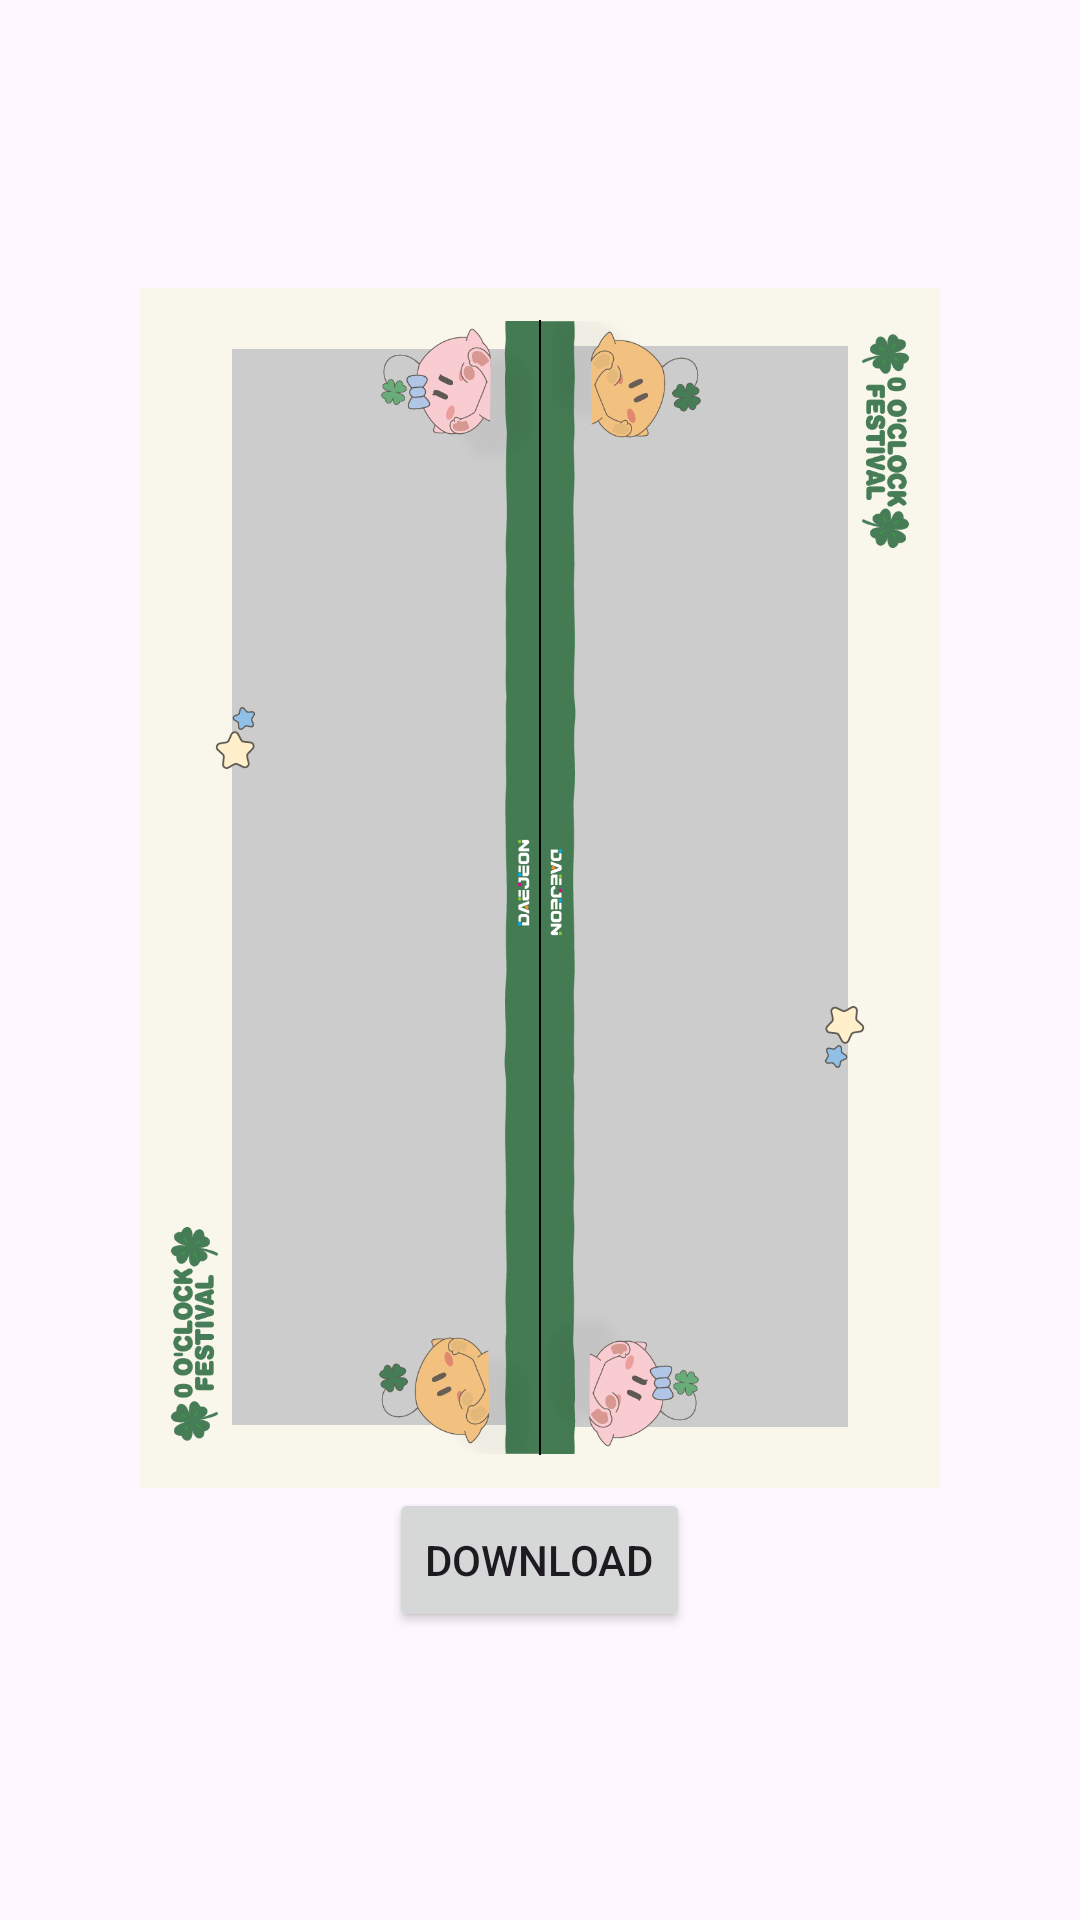

Reconstruct the res/layout file that produces this screen, plus the resources it refers to.
<!-- AndroidManifest.xml: application theme Theme.Poto_test -->
<!-- res/layout/standard_4.xml -->
<LinearLayout xmlns:android="http://schemas.android.com/apk/res/android"
    xmlns:tools="http://schemas.android.com/tools"
    android:layout_width="match_parent"
    android:layout_height="match_parent"
    xmlns:app="http://schemas.android.com/apk/res-auto"
    android:orientation="vertical"
    android:gravity="center">


        <LinearLayout
            android:id="@+id/photo_frame"
            android:layout_width="800px"
            android:layout_height="1200px"
            android:orientation="vertical"
            android:layout_gravity="center"
            android:gravity="center"
            android:background="#F9F6EC">

            <LinearLayout
                android:layout_width="766px"
                android:layout_height="1135px"
                android:orientation="vertical"
                android:layout_gravity="center"
                android:gravity="center"
                android:background="#F9F6EC">
        <androidx.constraintlayout.widget.ConstraintLayout
            android:layout_width="match_parent"
            android:layout_height="wrap_content">

            <ImageView
                android:id="@+id/photo1_1"
                android:layout_width="96dp"
                android:layout_height="128dp"
                android:adjustViewBounds="true"
                android:background="#CCC"
                android:onClick="selectImage"
                android:scaleType="centerCrop"
                app:layout_constraintBottom_toBottomOf="parent"
                app:layout_constraintDimensionRatio="3:4"
                app:layout_constraintEnd_toEndOf="parent"
                app:layout_constraintHorizontal_bias="0.157"
                app:layout_constraintStart_toStartOf="parent"
                app:layout_constraintTop_toTopOf="parent"
                app:layout_constraintVertical_bias="0.039" />

            <ImageView
                android:id="@+id/photo1_2"
                android:layout_width="96dp"
                android:layout_height="128dp"
                android:adjustViewBounds="true"
                android:background="#CCC"
                android:onClick="selectImage"
                android:scaleType="centerCrop"
                app:layout_constraintBottom_toBottomOf="parent"
                app:layout_constraintDimensionRatio="3:4"
                app:layout_constraintEnd_toEndOf="parent"
                app:layout_constraintHorizontal_bias="0.157"
                app:layout_constraintStart_toStartOf="parent"
                app:layout_constraintTop_toTopOf="parent" />

            <ImageView
                android:id="@+id/photo1_3"
                android:layout_width="96dp"
                android:layout_height="128dp"
                android:adjustViewBounds="true"
                android:background="#CCC"
                android:onClick="selectImage"
                android:scaleType="centerCrop"
                app:layout_constraintBottom_toBottomOf="parent"
                app:layout_constraintDimensionRatio="3:4"
                app:layout_constraintEnd_toEndOf="parent"
                app:layout_constraintHorizontal_bias="0.157"
                app:layout_constraintStart_toStartOf="parent"
                app:layout_constraintTop_toTopOf="parent"
                app:layout_constraintVertical_bias="0.96" />

            <ImageView
                android:id="@+id/photo2_1"
                android:layout_width="96dp"
                android:layout_height="128dp"
                android:adjustViewBounds="true"
                android:background="#CCC"
                android:onClick="selectImage"
                android:scaleType="centerCrop"
                app:layout_constraintBottom_toBottomOf="parent"
                app:layout_constraintDimensionRatio="3:4"
                app:layout_constraintEnd_toEndOf="parent"
                app:layout_constraintHorizontal_bias="0.843"
                app:layout_constraintStart_toStartOf="parent"
                app:layout_constraintTop_toTopOf="parent"
                app:layout_constraintVertical_bias="0.034" />

            <ImageView
                android:id="@+id/photo2_2"
                android:layout_width="96dp"
                android:layout_height="128dp"
                android:adjustViewBounds="true"
                android:background="#CCC"
                android:onClick="selectImage"
                android:scaleType="centerCrop"
                app:layout_constraintBottom_toBottomOf="parent"
                app:layout_constraintDimensionRatio="3:4"
                app:layout_constraintEnd_toEndOf="parent"
                app:layout_constraintHorizontal_bias="0.843"
                app:layout_constraintStart_toStartOf="parent"
                app:layout_constraintTop_toTopOf="parent" />

            <ImageView
                android:id="@+id/photo2_3"
                android:layout_width="96dp"
                android:layout_height="128dp"
                android:adjustViewBounds="true"
                android:background="#CCC"
                android:onClick="selectImage"
                android:scaleType="centerCrop"
                app:layout_constraintBottom_toBottomOf="parent"
                app:layout_constraintDimensionRatio="3:4"
                app:layout_constraintEnd_toEndOf="parent"
                app:layout_constraintHorizontal_bias="0.843"
                app:layout_constraintStart_toStartOf="parent"
                app:layout_constraintTop_toTopOf="parent"
                app:layout_constraintVertical_bias="0.963" />

            <ImageView
                android:layout_width="match_parent"
                android:layout_height="match_parent"
                android:src="@drawable/standard_4"/>
            <View
                android:id="@+id/vertical_line"
                android:layout_width="0.5dp"
                android:layout_height="0dp"
                android:background="#000000"
                app:layout_constraintStart_toStartOf="parent"
                app:layout_constraintEnd_toEndOf="parent"
                app:layout_constraintTop_toTopOf="parent"
                app:layout_constraintBottom_toBottomOf="parent"/>
        </androidx.constraintlayout.widget.ConstraintLayout>
            </LinearLayout>
    </LinearLayout>

    <Button
        android:id="@+id/download_button"
        android:layout_width="wrap_content"
        android:layout_height="wrap_content"
        android:text="Download"
        android:onClick="downloadFrame"/>

</LinearLayout>
<!-- resources referenced by this layout -->
<resources>
  <!-- drawable standard_4: png bitmap (drawable, 113008 bytes) -->
  <style name="Theme.Poto_test" parent="Base.Theme.Poto_test" />
  <style name="Base.Theme.Poto_test" parent="Theme.Material3.DayNight.NoActionBar">
          
          
      </style>
</resources>
